Run: headless pygame with SDL's dummy video driver; simulated clock (each Clock.tick advances the game by its frame time, no real sleeping); random seed 0; keys injected as events and as key.get_pressed() state; no mouse input.
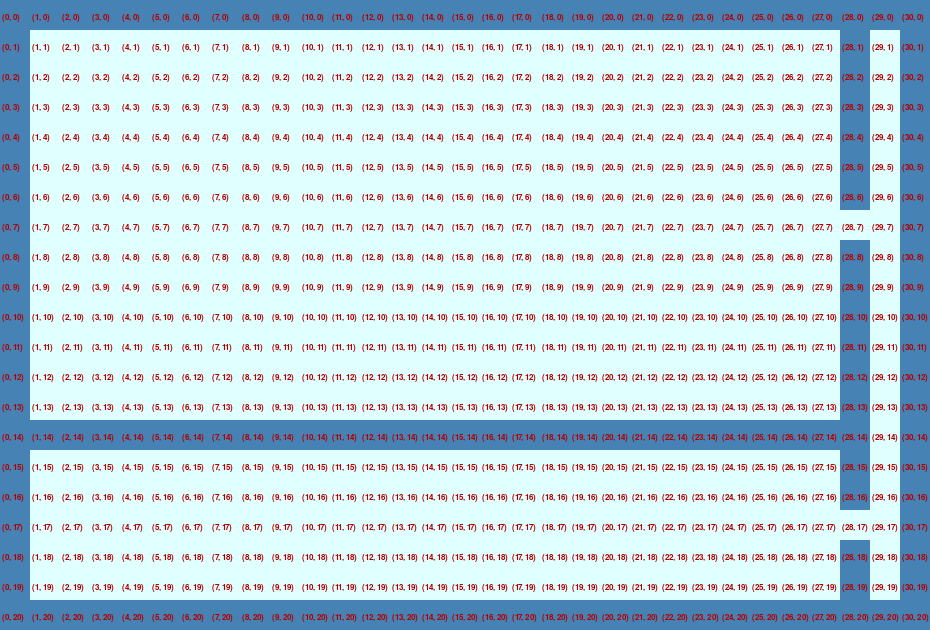
Frame 1 of 4 · flips 1–60 · no input
Frame 2 of 4 · flips 61–180 · tapped SPACE, RETURN · held RIGHT (→), D · screen unchanged from frame 1, image omitted
Frame 3 of 4 · flips 181–300 · held DOWN (↓), S · screen unchanged from frame 2, image omitted
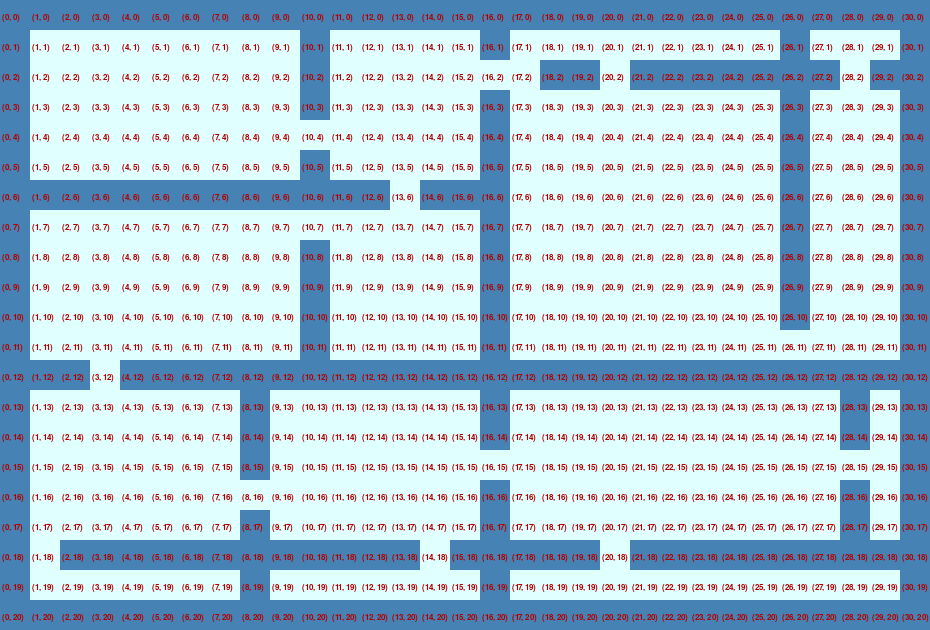
Frame 4 of 4 · flips 301–420 · held LEFT (←), A, UP (↑), W

The pygame program that drew these frames:

from random import randrange, randint, choice, sample

import pygame as pg

# BLUE = (70, 130, 180)
WHITE = (224, 255, 255)
WIDTH, HEIGHT = 930, 630
CELL_SIZE = 30
DEPTH = 2
COLOR = (70, 130, 180)


class Cell:
    def __init__(self, surface, x, y, c_type):
        self.x = x
        self.y = y
        self.surf = surface
        self.c_type = c_type
        self.rect = pg.Rect(
            self.x * CELL_SIZE,
            self.y * CELL_SIZE,
            CELL_SIZE,
            CELL_SIZE
        )

        self.cord_txt = pg.font.Font(None, 13) \
            .render(f'({self.x}, {self.y})', True, (180, 0, 0))

    def render(self):
        col = COLOR if self.c_type == "wall" else WHITE
        pg.draw.rect(self.surf, col, self.rect)
        self.surf.blit(self.cord_txt, (self.rect.x + 2, self.rect.centery - 2))

    def __repr__(self):
        wall_type = "maze_wall" if self.x == WIDTH or \
                                   self.y == HEIGHT or \
                                   self.x == 0 or \
                                   self.y == 0 else "wall"
        return f"Cell({self.x}, {self.y}, " \
               f"{wall_type if self.c_type == 'wall' else self.c_type})"


class Map:

    def __init__(self, surface, width, height):
        self.width = width
        self.height = height
        self.cells = []
        self.surface = surface
        self.gen_space()

    def gen_space(self):
        for y in range(0, self.height):
            line = []
            for x in range(0, self.width):
                if x == 0 or y == 0 or x == self.width - 1 or y == self.height - 1:
                    line.append(Cell(self.surface, x, y, "wall"))
                else:
                    line.append(Cell(self.surface, x, y, "way"))
            self.cells.append(line)

    def generate_piece(self):
        if self.width <= 1 or self.height <= 1:
            return
        # TODO: проверка на наличие прохода в данных координатах
        coord_y = randrange(2, self.height - 1, 2)
        coord_x = randrange(2, self.width - 1, 2)
        print(f'x: {coord_x}, y: {coord_y}')
        x_wall_1, x_wall_2, y_wall_1, y_wall_2 = [], [], [], []
        for i in range(1, self.width - 1):
            cell = self.cells[coord_y][i]
            cell.c_type = "wall"
            if i < coord_x:
                x_wall_1.append([coord_y, i])
            elif i > coord_x:
                x_wall_2.append([coord_y, i])
        print(f'x1: {x_wall_1}, \nx2: {x_wall_2}')

        for i in range(1, self.height - 1):
            cell = self.cells[i][coord_x]
            cell.c_type = "wall"
            if i < coord_y:
                y_wall_1.append([i, coord_x])
            elif i > coord_y:
                y_wall_2.append([i, coord_x])
        print(f'y1: {y_wall_1}, \ny2: {y_wall_2}')

        rand_walls = sample(
            [x_wall_1, x_wall_2, y_wall_1, y_wall_2], 3)
        print(f'rand_walls: {rand_walls}')
        for wall in rand_walls:
            cell = randint(0, len(wall) - 1)
            x, y = wall[cell][1], wall[cell][0]
            print(f'coord x: {x}, coord y: {y}')
            print(wall)
            cell = self.cells[y][x]
            cell.c_type = "way"

    def dividing(self):

        def divide_cur(m_rect, holes=None, depth=1):
            cur_holes = []

            if m_rect.w <= 2 or m_rect.h <= 2 or depth == DEPTH:
                return
            # print(m_rect)
            x2 = m_rect.x + m_rect.w
            y2 = m_rect.y + m_rect.h
            x_can, y_can = [], []

            for y in range(m_rect.y, y2):
                for x in range(m_rect.x, x2):
                    if x == m_rect.x or y == m_rect.y or x == x2 or y == y2:
                        if x % 2 == 0 and y % 2 == 0:
                            if m_rect.x < x < x2 - 1:
                                x_can.append(x)
                            if m_rect.y < y < y2 - 1:
                                y_can.append(y)

            # print(x_can, y_can)

            if x_can == [] or y_can == []:
                return
            wall_x, wall_y = choice(x_can), choice(y_can)
            # print(wall_x, wall_y)
            # print()

            top, bot, left, right = [], [], [], []
            for y in range(m_rect.y + 1, y2):
                for x in range(m_rect.x + 1, x2):
                    if x == wall_x or y == wall_y:
                        self.cells[y][x].c_type = "wall"
                        if x < wall_x:
                            left.append(self.cells[y][x])
                        elif x > wall_x:
                            right.append(self.cells[y][x])
                        elif y < wall_y:
                            top.append(self.cells[y][x])
                        elif y > wall_y:
                            bot.append(self.cells[y][x])

            if holes is not None:
                for cell in holes:
                    if cell.x == wall_x or cell.y == wall_y:
                        list_of_statements = [
                            self.cells[cell.y + 1][
                                cell.x].c_type == 'wall',
                            self.cells[cell.y - 1][
                                cell.x].c_type == 'wall',
                            self.cells[cell.y][
                                cell.x + 1].c_type == 'wall',
                            self.cells[cell.y][
                                cell.x - 1].c_type == 'wall']
                        mirror = [self.cells[cell.y - 1][cell.x],
                                  self.cells[cell.y + 1][cell.x],
                                  self.cells[cell.y][cell.x - 1],
                                  self.cells[cell.y][cell.x + 1]]
                        if sum(list_of_statements) == 3:
                            for i, state in enumerate(list_of_statements):
                                if not state:
                                    mirror[i].c_type = 'way'
                                    print(f'done: {mirror[i]}')
                                    break
                        if sum(list_of_statements) == 4:
                            print(f'Чета тут херня какая то: {cell}')
                        print(holes)

            # print("\t" * depth, top, bot, left, right, sep="\n")
            to_hole = sample([top, bot, left, right], k=3)
            for wall in to_hole:
                hole = choice(wall)
                hole.c_type = "way"
                cur_holes.append(hole)

            top_left = pg.Rect(
                m_rect.x,
                m_rect.y,
                wall_x - m_rect.x,
                wall_y - m_rect.y
            )
            top_right = pg.Rect(
                wall_x,
                m_rect.y,
                m_rect.w - top_left.w,
                top_left.h
            )
            bot_left = pg.Rect(
                m_rect.x,
                m_rect.y + top_left.h,
                top_left.w,
                m_rect.h - top_left.h
            )
            bot_right = pg.Rect(
                wall_x,
                wall_y,
                top_right.w,
                bot_left.h
            )
            # print([top_left, top_right, bot_left, bot_right])

            for cur_rect in [top_left, top_right, bot_left, bot_right]:
                divide_cur(cur_rect, cur_holes, depth=depth + 1)

        # holes = []
        divide_cur(pg.Rect(0, 0, self.width - 1, self.height - 1))

    def render(self):
        for line in self.cells:
            for cell in line:
                cell.render()

    def reset(self):
        self.gen_space()


def main():
    global DEPTH
    pg.init()
    screen = pg.display.set_mode((WIDTH, HEIGHT))
    m_w, m_h = WIDTH // CELL_SIZE, HEIGHT // CELL_SIZE
    print(m_w, m_h)
    tile_map = Map(screen, m_w, m_h)
    tile_map.dividing()
    tile_map.render()
    pg.display.flip()
    while True:
        for event in pg.event.get():
            if event.type == pg.QUIT:
                pg.quit()
                exit()
            if event.type == pg.KEYDOWN:
                if event.key == pg.K_r:
                    tile_map = Map(screen, m_w, m_h)
                    tile_map.dividing()
                if event.key == pg.K_UP:
                    DEPTH += 1
                    tile_map = Map(screen, m_w, m_h)
                    tile_map.dividing()

        tile_map.render()
        pg.display.flip()


if __name__ == '__main__':
    main()
